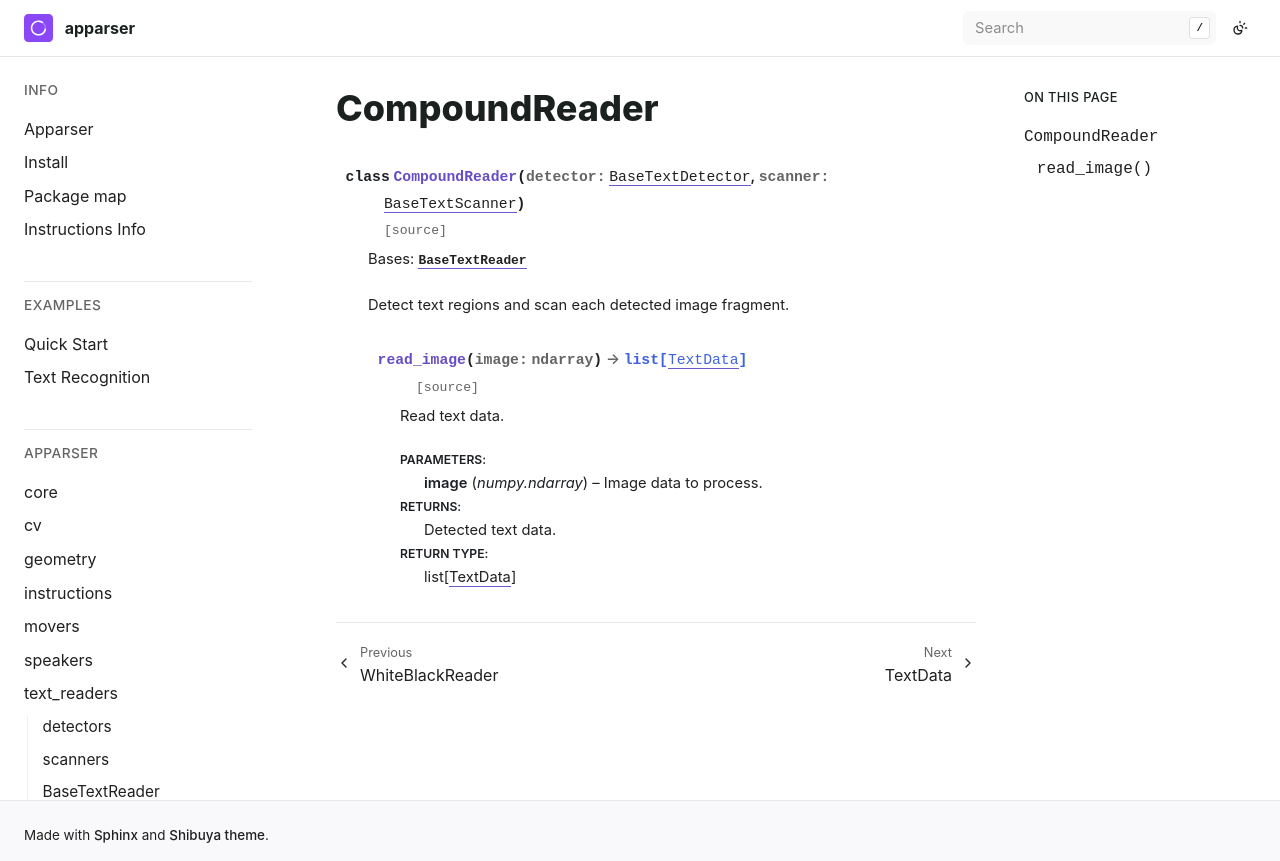

repository: apparser-development/apparser · page: api/text_readers/CompoundReader.html · generator: sphinx

CompoundReader
================

.. currentmodule:: apparser.text_readers

.. autoclass:: CompoundReader
   :members:
   :undoc-members:
   :show-inheritance:
   :member-order: bysource
